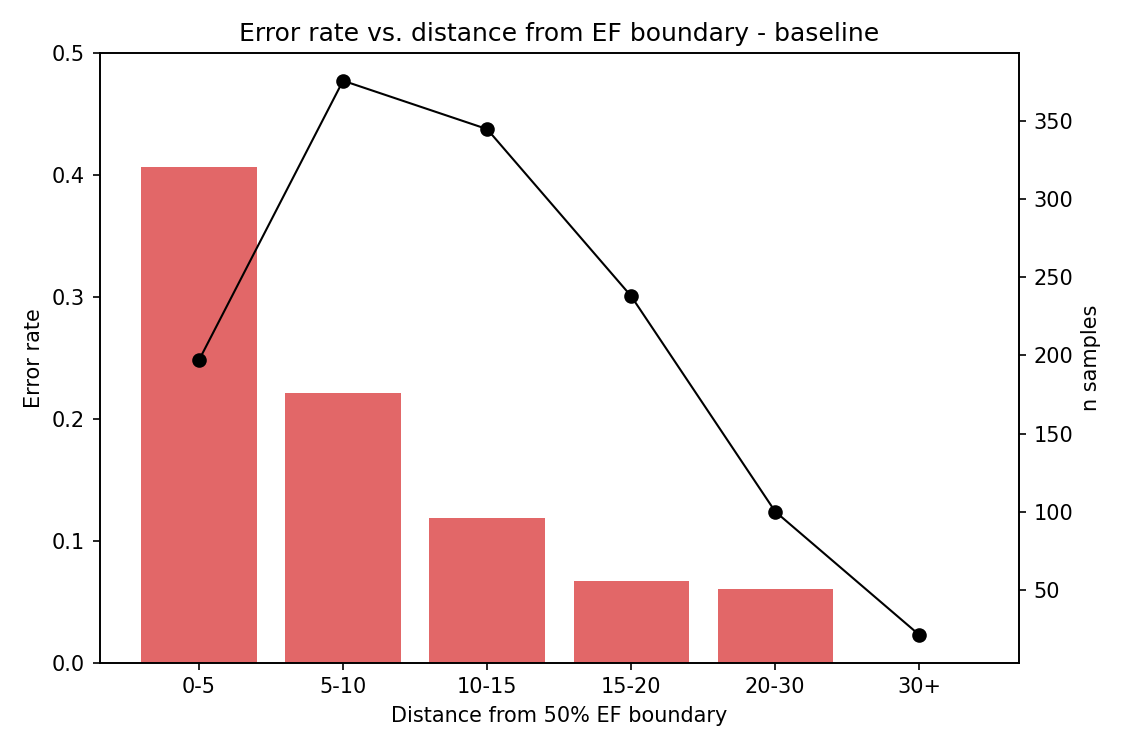

The table this chart was drawn from, first rows:
distance_bin, n, error_rate, under_call_rate, over_call_rate
0-5, 197, 0.4061, 0.1168, 0.2893
5-10, 376, 0.2207, 0.01596, 0.2048
10-15, 345, 0.1188, 0.02029, 0.09855
15-20, 238, 0.06723, 0.02101, 0.04622
20-30, 100, 0.06, 0.03, 0.03
30+, 21, 0.0, 0.0, 0.0
